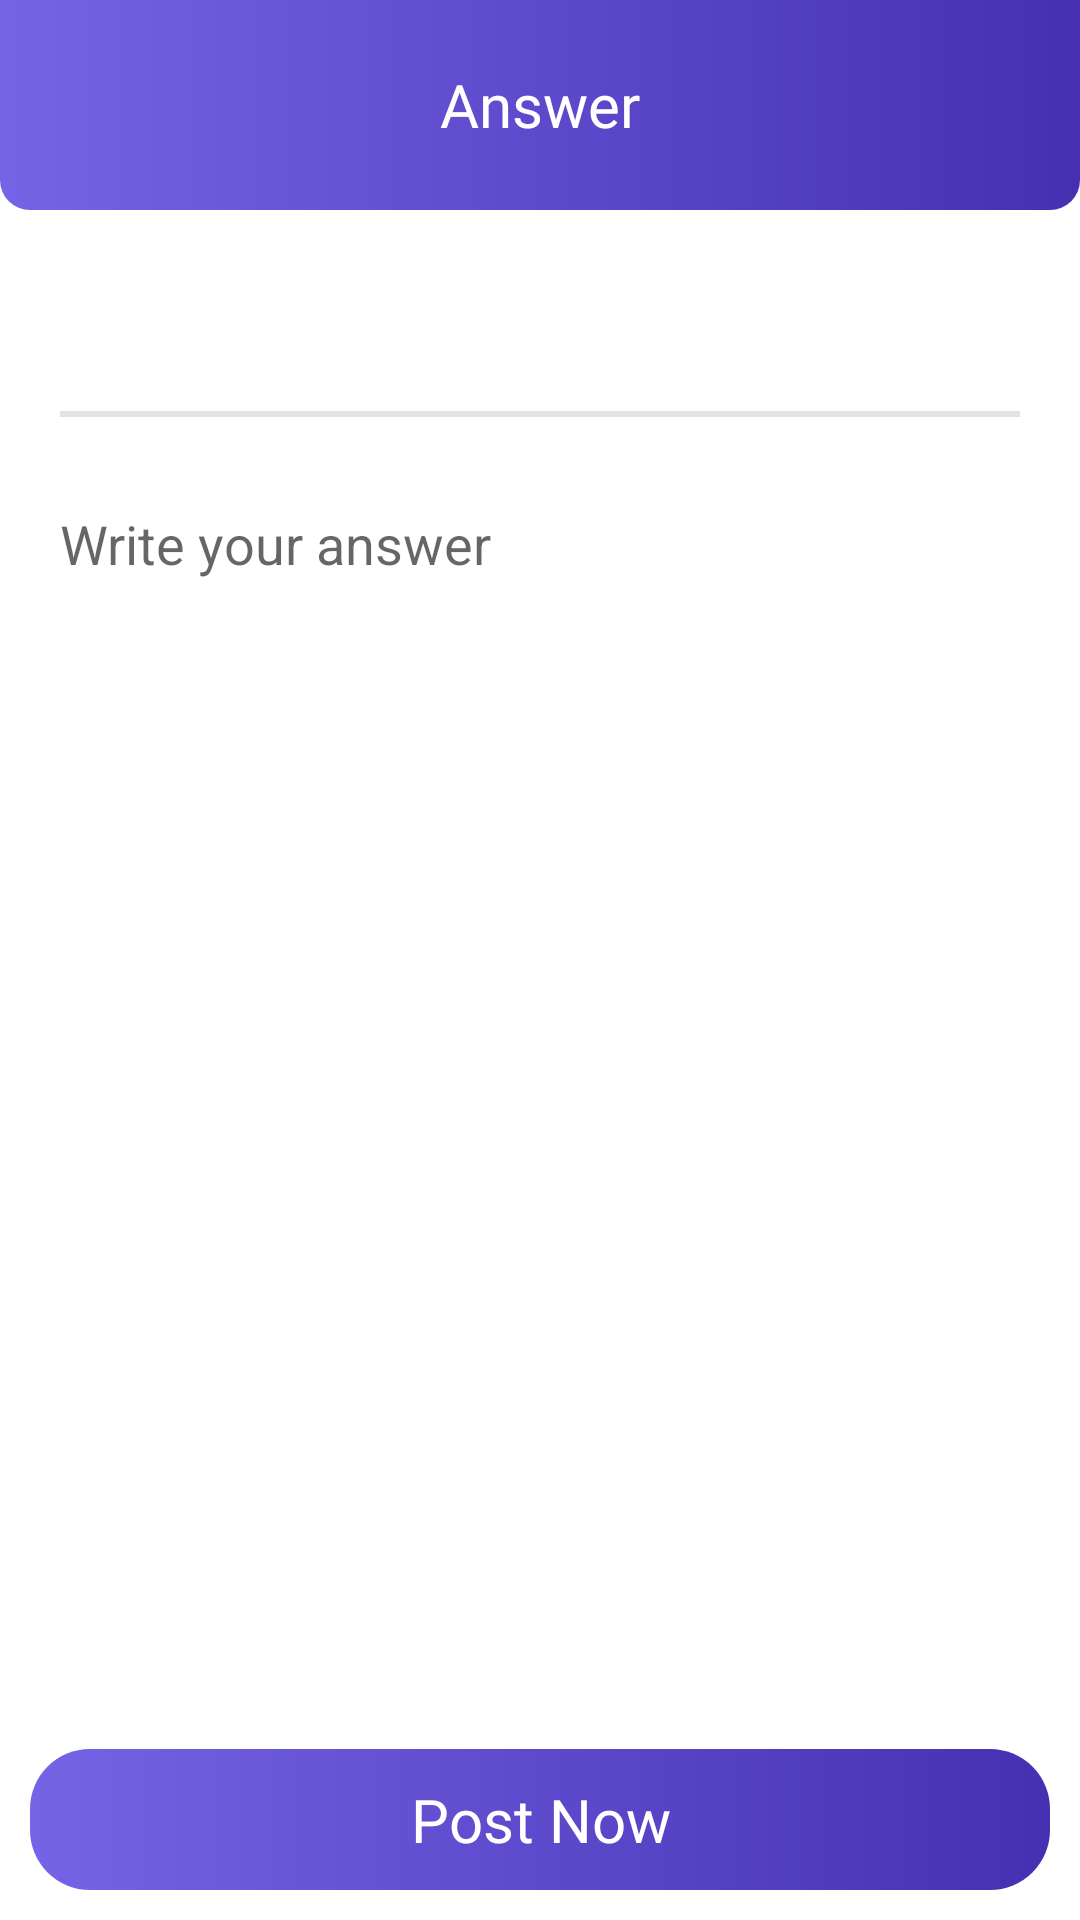

Here is an Android app screen rendered from its layout file. Give the layout XML and the strings, colors and styles it references.
<!-- AndroidManifest.xml: application theme Theme.Prect -->
<!-- res/layout/activity_give_answer.xml -->
<?xml version="1.0" encoding="utf-8"?>
<RelativeLayout xmlns:android="http://schemas.android.com/apk/res/android"
    xmlns:app="http://schemas.android.com/apk/res-auto"
    xmlns:tools="http://schemas.android.com/tools"
    android:layout_width="match_parent"
    android:layout_height="match_parent"
    tools:context=".GiveAnswer">

    <RelativeLayout
        android:layout_width="match_parent"
        android:layout_height="70dp"
        android:background="@drawable/heading"
        android:id="@+id/heading">

        <ImageView
            android:layout_width="30dp"
            android:layout_height="30dp"
            android:layout_marginLeft="10dp"
            android:id="@+id/back_AnswerPage"
            android:background="@drawable/back"
            android:layout_centerVertical="true"/>
        <TextView
            android:layout_width="wrap_content"
            android:layout_height="wrap_content"
            android:layout_centerVertical="true"
            android:layout_centerHorizontal="true"
            android:text="Answer"
            android:textColor="@color/white"
            android:fontFamily="@font/inter_semibold"
            android:textSize="20sp"/>

    </RelativeLayout>

    <TextView
        android:id="@+id/question"
        android:layout_width="match_parent"
        android:layout_height="wrap_content"
        android:layout_below="@+id/heading"
        android:layout_marginLeft="20dp"
        android:layout_marginTop="20dp"
        android:layout_marginRight="20dp"
        android:textColor="@color/black"
        android:textSize="20sp" />

    <View
        android:layout_width="match_parent"
        android:layout_height="2dp"
        android:layout_below="@+id/question"
        android:layout_margin="20dp"
        android:id="@+id/view"
        android:background="#E1E4E5"/>

    <EditText
        android:id="@+id/answer"
        android:layout_width="match_parent"
        android:layout_height="wrap_content"
        android:layout_below="@+id/view"
        android:layout_marginStart="20dp"
        android:layout_marginTop="10dp"
        android:layout_marginEnd="20dp"
        android:layout_marginBottom="10dp"
        android:background="@color/white"
        android:hint="Write your answer" />


    <TextView
        android:layout_width="match_parent"
        android:layout_height="wrap_content"
        android:layout_alignParentBottom="true"
        android:id="@+id/send"
        android:padding="10dp"
        android:layout_margin="10dp"
        android:background="@drawable/btn_forok"
        android:text="Post Now"
        android:textSize="20sp"
        android:gravity="center"
        android:textColor="@color/white"
        android:fontFamily="@font/inter_semibold"/>


</RelativeLayout>
<!-- resources referenced by this layout -->
<resources>
  <color name="black">#FF000000</color>
  <color name="white">#FFFFFFFF</color>
  <!-- drawable btn_forok (drawable) -->
  <?xml version="1.0" encoding="utf-8"?>
  <shape xmlns:android="http://schemas.android.com/apk/res/android">
      <corners android:radius="20dp"/>
      <gradient android:startColor="#7564E5" android:endColor="#4530B2"/>
  
  </shape>
  <!-- drawable heading (drawable) -->
  <?xml version="1.0" encoding="utf-8"?>
  <shape xmlns:android="http://schemas.android.com/apk/res/android">
      <corners android:bottomLeftRadius="10dp" android:bottomRightRadius="10dp"/>
      <gradient android:startColor="#7564E5" android:endColor="#4530B2"/>
  </shape>
  <style name="Theme.Prect" parent="Theme.MaterialComponents.DayNight.NoActionBar">
          
          <item name="colorPrimary">@color/purple_500</item>
          <item name="colorPrimaryVariant">@color/purple_700</item>
          <item name="colorOnPrimary">@color/white</item>
          
          <item name="colorSecondary">@color/teal_200</item>
          <item name="colorSecondaryVariant">@color/teal_700</item>
          <item name="colorOnSecondary">@color/black</item>
          
          <item name="android:statusBarColor" tools:targetApi="l">@color/status_bar</item>
  
          <item name="android:navigationBarColor" tools:targetApi="l">@color/navigation_bar</item>
  
  
  
      </style>
  <color name="purple_500">#FF6200EE</color>
  <color name="purple_700">#FF3700B3</color>
  <color name="teal_200">#FF03DAC5</color>
  <color name="teal_700">#FF018786</color>
  <color name="status_bar">#fbfbff</color>
  <color name="navigation_bar">#dbe9f7</color>
</resources>
